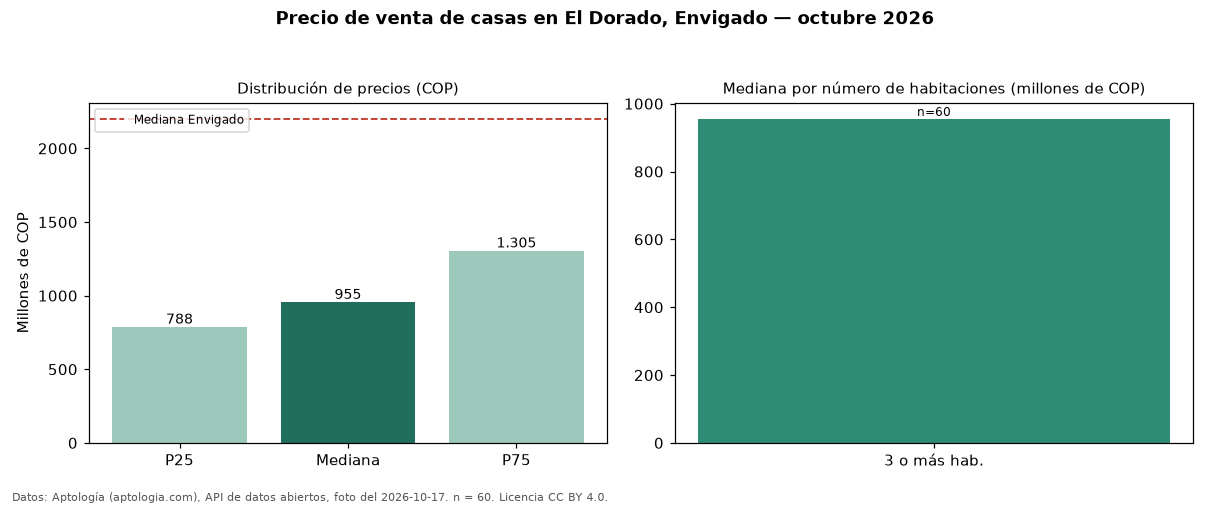

The data file committed next to this chart (first rows):
seccion, metrica, valor_cop, n
precio, p25, 787500000, 60
precio, mediana, 955000000, 60
precio, p75, 1305000000, 60
precio, minimo, 550000000, 60
precio, maximo, 4500000000, 60
parqueadero, avisos_con_parqueadero, 43, 60
parqueadero, mediana_con_parqueadero, 1199000000, 43
habitaciones, 3+, 955000000, 60
ciudad, mediana_ciudad, 2200000000, 
fuente, fecha_foto, 2026-10-17, 
fuente, atribucion, https://www.aptologia.com/casas-en-venta…, 
